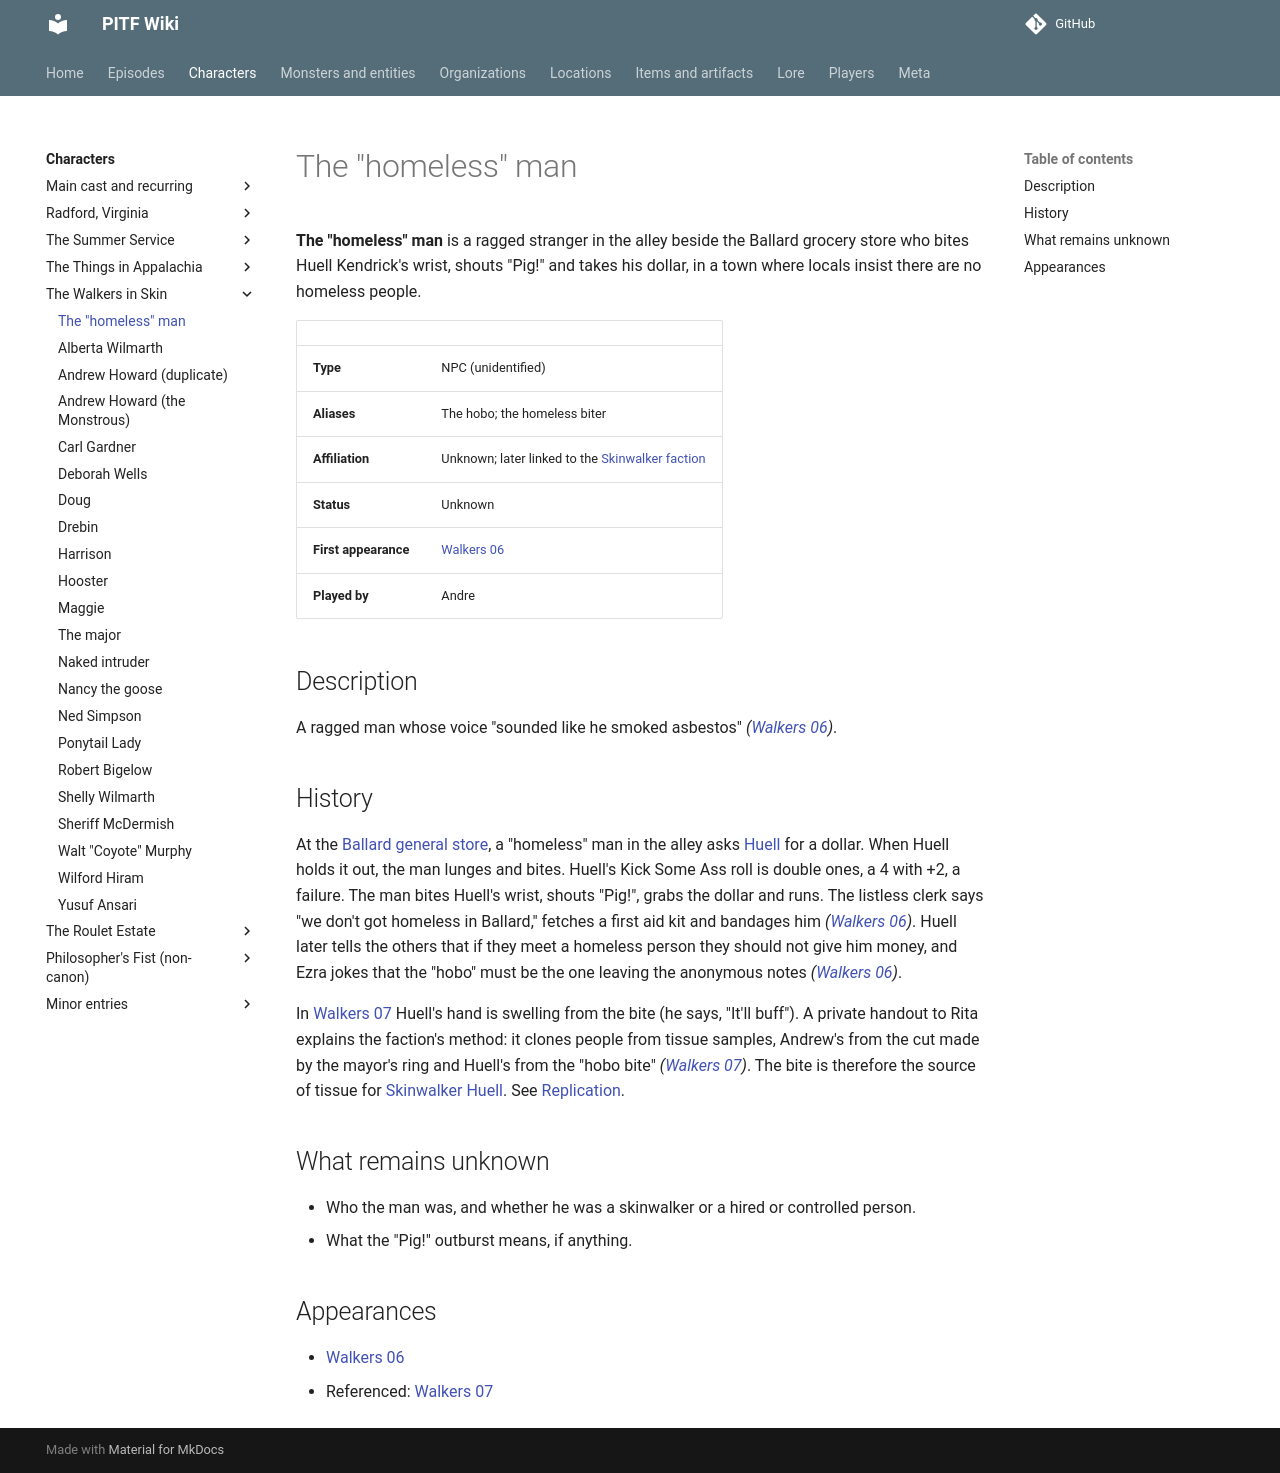

repository: AndreTInfante/pitf-wiki · page: characters/homeless-biter/index.html · generator: mkdocs

# The "homeless" man

**The "homeless" man** is a ragged stranger in the alley beside the Ballard grocery store who bites Huell Kendrick's wrist, shouts "Pig!" and takes his dollar, in a town where locals insist there are no homeless people.

| | |
|---|---|
| **Type** | NPC (unidentified) |
| **Aliases** | The hobo; the homeless biter |
| **Affiliation** | Unknown; later linked to the [Skinwalker faction](../organizations/skinwalker-faction.md) |
| **Status** | Unknown |
| **First appearance** | [Walkers 06](../episodes/walkers-in-skin/06.md) |
| **Played by** | Andre |

## Description

A ragged man whose voice "sounded like he smoked asbestos" *([Walkers 06](../episodes/walkers-in-skin/06.md))*.

## History

At the [Ballard general store](../locations/ballard-general-store.md), a "homeless" man in the alley asks [Huell](huell-kendrick.md) for a dollar. When Huell holds it out, the man lunges and bites. Huell's Kick Some Ass roll is double ones, a 4 with +2, a failure. The man bites Huell's wrist, shouts "Pig!", grabs the dollar and runs. The listless clerk says "we don't got homeless in Ballard," fetches a first aid kit and bandages him *([Walkers 06](../episodes/walkers-in-skin/06.md))*. Huell later tells the others that if they meet a homeless person they should not give him money, and Ezra jokes that the "hobo" must be the one leaving the anonymous notes *([Walkers 06](../episodes/walkers-in-skin/06.md))*.

In [Walkers 07](../episodes/walkers-in-skin/07.md) Huell's hand is swelling from the bite (he says, "It'll buff"). A private handout to Rita explains the faction's method: it clones people from tissue samples, Andrew's from the cut made by the mayor's ring and Huell's from the "hobo bite" *([Walkers 07](../episodes/walkers-in-skin/07.md))*. The bite is therefore the source of tissue for [Skinwalker Huell](../monsters/skinwalker-huell.md). See [Replication](../lore/replication-process.md).

## What remains unknown

- Who the man was, and whether he was a skinwalker or a hired or controlled person.
- What the "Pig!" outburst means, if anything.

## Appearances

- [Walkers 06](../episodes/walkers-in-skin/06.md)
- Referenced: [Walkers 07](../episodes/walkers-in-skin/07.md)
